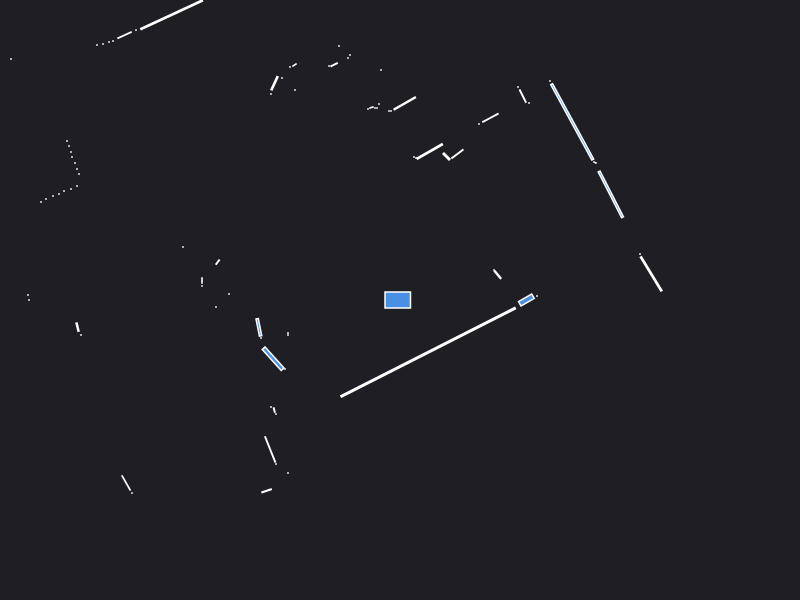

The data file committed next to this chart (first rows):
0.000000	0.000000	0.049500
1.37	0.04	0.000441
2.512	0.261	0.0856
2.4	0.46	0.000441
0.977	0.2525	0.008294
0.94	0.3	0.000441
2.108	1.056	0.1328
1.95	1.375	0.001250
1.722	1.781	0.3523
1.5	2.19	0.000441
1.29	1.97	0.000441
1.228	2.039	0.01193
1.18	2.13	0.000441
0.9042	1.822	0.0177
0.79	1.76	0.000441
0.5744	1.461	0.01375
0.465	1.435	0.008100
0.2975	1.486	0.04754
0.16	1.42	0.000441
0.14	1.43	0.000441
0.04715	1.966	0.03457
-0.09	1.89	0.000441
-0.11	1.89	0.000441
-0.19	2.3	0.000441
-0.21	1.96	0.000441
-0.23	1.92	0.000441
-0.25	1.92	0.000441
-0.285	1.925	0.001557
-0.32	1.91	0.000441
-0.5	2.45	0.000441
-0.52	2.42	0.000441
-0.61	2.54	0.000441
-0.659	2.353	0.004428
-0.71	2.34	0.000441
-1.84	5.32	0.000441
-1.9	5.29	0.000441
-2.55	6.38	0.000441
-1.055	2.35	0.002064
-1.1	2.33	0.000441
-1.05	2.1	0.000441
-1.18	2.22	0.000441
-1.255	2.167	0.01394
-1.29	2.06	0.000441
-2.284	2.852	0.201
-2.64	2.7	0.000441
-2.754	2.649	0.01248
-2.87	2.59	0.000441
-2.91	2.58	0.000441
-2.97	2.56	0.000441
-3.03	2.55	0.000441
-5	3.91	0.000441
-4.92	3.75	0.000441
-4.84	3.6	0.000441
-4.76	3.45	0.000441
-4.69	3.31	0.000441
-4.62	3.18	0.000441
-4.58	3.07	0.000441
-4.57	2.99	0.000441
-3.89	2.41	0.000441
-4.19	2.33	0.000441
-4.33	2.2	0.000441
... 41 more rows
